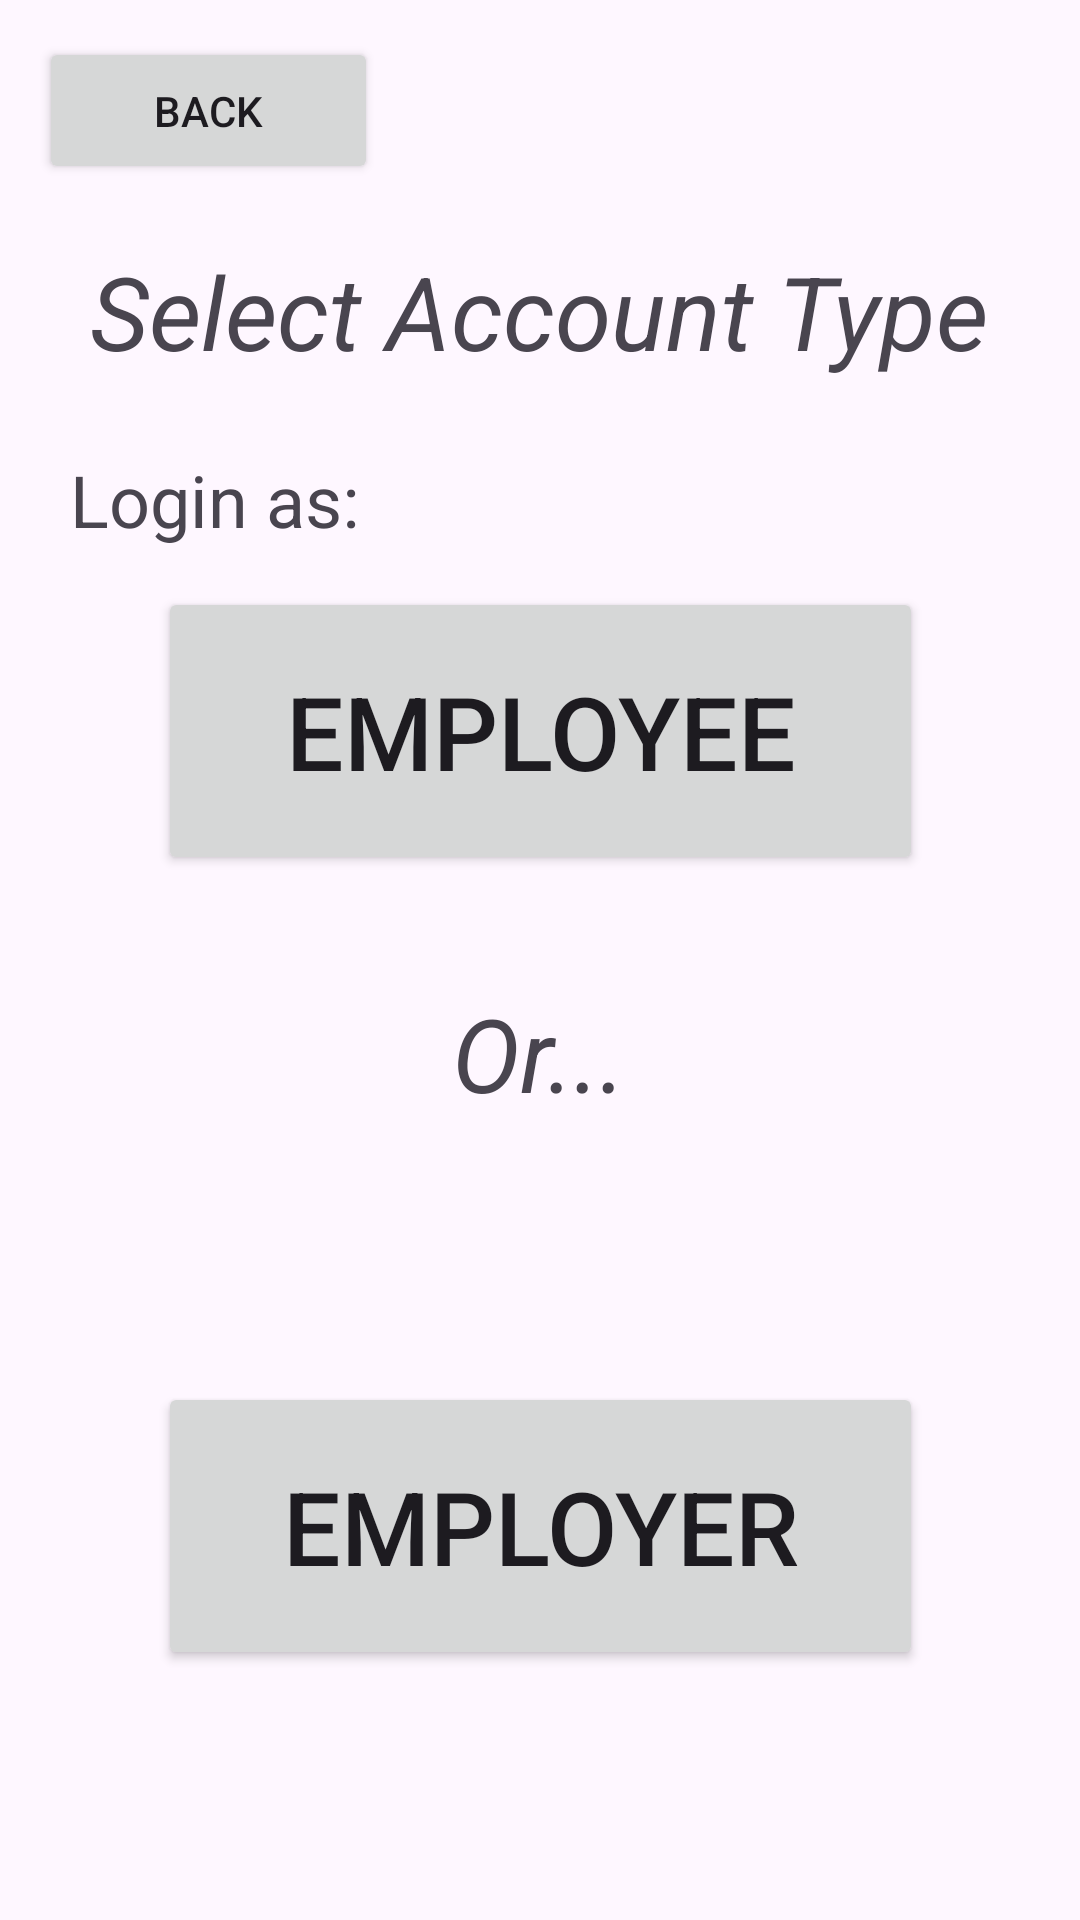

Reconstruct the res/layout file that produces this screen, plus the resources it refers to.
<!-- AndroidManifest.xml: application theme Theme.NetworkMeUp -->
<!-- res/layout/activity_login.xml -->
<?xml version="1.0" encoding="utf-8"?>
<androidx.constraintlayout.widget.ConstraintLayout xmlns:android="http://schemas.android.com/apk/res/android"
    xmlns:app="http://schemas.android.com/apk/res-auto"
    xmlns:tools="http://schemas.android.com/tools"
    android:layout_width="match_parent"
    android:layout_height="match_parent"
    tools:context=".view.Login.LoginActivity">

    <TextView
        android:id="@+id/textLoginSelectAccountType"
        android:layout_width="336dp"
        android:layout_height="48dp"
        android:text="Select Account Type"
        android:textAlignment="center"
        android:textSize="34sp"
        android:textStyle="italic"
        app:layout_constraintBottom_toBottomOf="parent"
        app:layout_constraintEnd_toEndOf="parent"
        app:layout_constraintHorizontal_bias="0.493"
        app:layout_constraintStart_toStartOf="parent"
        app:layout_constraintTop_toTopOf="parent"
        app:layout_constraintVertical_bias="0.137" />

    <Button
        android:id="@+id/btnLoginSelectEmployee"
        android:layout_width="255dp"
        android:layout_height="96dp"
        android:text="Employee"
        android:textSize="34sp"
        app:layout_constraintBottom_toTopOf="@+id/textLoginSelectOr"
        app:layout_constraintEnd_toEndOf="parent"
        app:layout_constraintStart_toStartOf="parent"
        app:layout_constraintTop_toBottomOf="@+id/textLoginSelectAccountType"
        app:layout_constraintVertical_bias="0.646" />

    <Button
        android:id="@+id/btnLoginSelectEmployer"
        android:layout_width="255dp"
        android:layout_height="96dp"
        android:layout_marginTop="56dp"
        android:text="Employer"
        android:textSize="34sp"
        app:layout_constraintBottom_toBottomOf="parent"
        app:layout_constraintEnd_toEndOf="parent"
        app:layout_constraintStart_toStartOf="parent"
        app:layout_constraintTop_toBottomOf="@+id/textLoginSelectOr"
        app:layout_constraintVertical_bias="0.165" />

    <TextView
        android:id="@+id/textLoginSelectOr"
        android:layout_width="180dp"
        android:layout_height="60dp"
        android:text="Or..."
        android:textAlignment="center"
        android:textSize="34sp"
        android:textStyle="italic"
        app:layout_constraintBottom_toBottomOf="parent"
        app:layout_constraintEnd_toEndOf="parent"
        app:layout_constraintHorizontal_bias="0.497"
        app:layout_constraintStart_toStartOf="parent"
        app:layout_constraintTop_toTopOf="parent"
        app:layout_constraintVertical_bias="0.566" />

    <TextView
        android:id="@+id/textLoginSelectAccountAs"
        android:layout_width="191dp"
        android:layout_height="37dp"
        android:text="Login as:"
        android:textSize="24sp"
        app:layout_constraintBottom_toTopOf="@+id/btnLoginSelectEmployee"
        app:layout_constraintEnd_toEndOf="parent"
        app:layout_constraintHorizontal_bias="0.138"
        app:layout_constraintStart_toStartOf="parent"
        app:layout_constraintTop_toBottomOf="@+id/textLoginSelectAccountType"
        app:layout_constraintVertical_bias="0.724" />

    <Button
        android:id="@+id/backbuttonLogin"
        android:layout_width="113dp"
        android:layout_height="49dp"
        android:layout_marginTop="4dp"
        android:text="BACK"
        android:textSize="14sp"
        app:icon="@android:drawable/ic_menu_revert"
        app:layout_constraintBottom_toTopOf="@+id/textLoginSelectAccountType"
        app:layout_constraintEnd_toEndOf="parent"
        app:layout_constraintHorizontal_bias="0.053"
        app:layout_constraintStart_toStartOf="parent"
        app:layout_constraintTop_toTopOf="parent"
        app:layout_constraintVertical_bias="0.292" />
</androidx.constraintlayout.widget.ConstraintLayout>
<!-- resources referenced by this layout -->
<resources>
  <style name="Theme.NetworkMeUp" parent="Base.Theme.NetworkMeUp" />
  <style name="Base.Theme.NetworkMeUp" parent="Theme.Material3.DayNight.NoActionBar">
          
          
      </style>
</resources>
